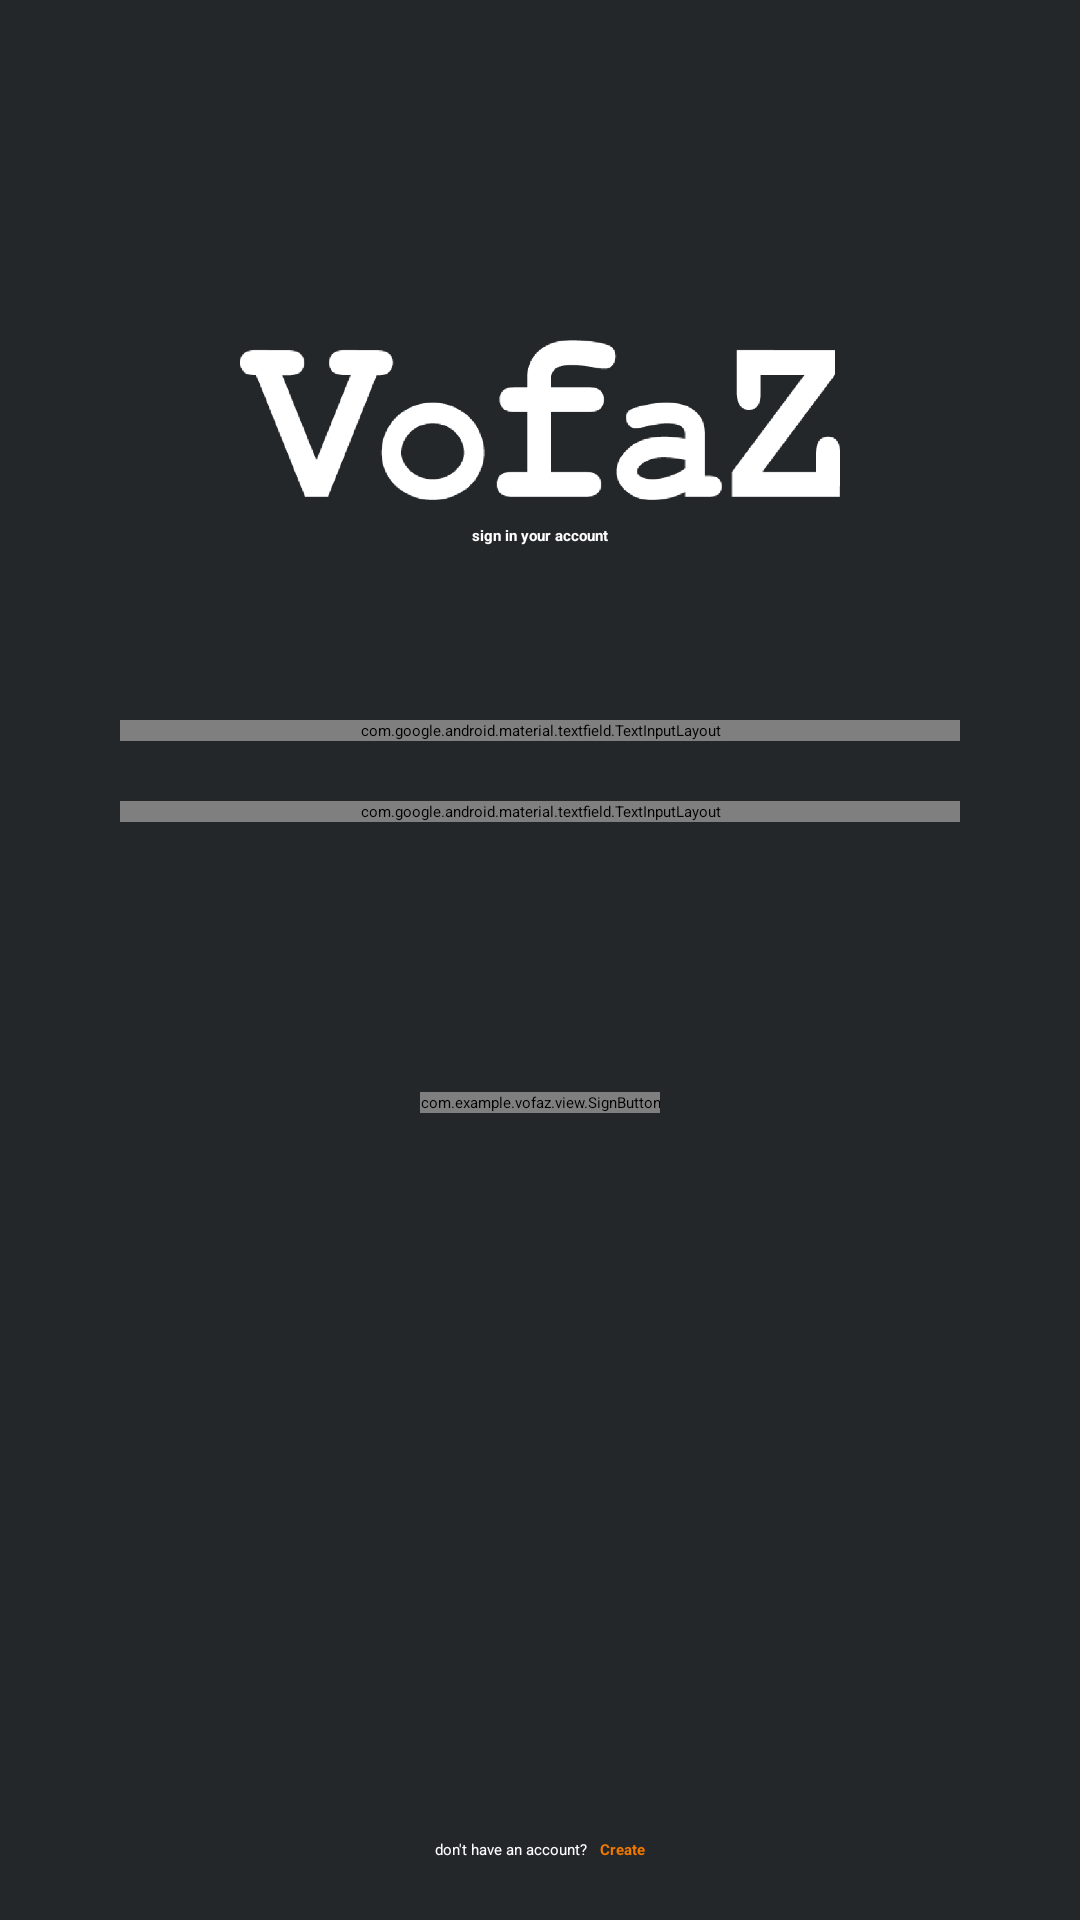

This screen was rendered from an Android layout file. Write that file and the resources it references.
<!-- AndroidManifest.xml: application theme Theme.App.Starting -->
<!-- res/layout/activity_login.xml -->
<?xml version="1.0" encoding="utf-8"?>
<androidx.constraintlayout.widget.ConstraintLayout xmlns:android="http://schemas.android.com/apk/res/android"
    xmlns:app="http://schemas.android.com/apk/res-auto"
    xmlns:tools="http://schemas.android.com/tools"
    android:layout_width="match_parent"
    android:layout_height="match_parent"
    android:background="@color/gray_500"
    tools:context=".view.LoginActivity">

    <ImageView
        android:id="@+id/login_img_logo"
        app:layout_constraintTop_toTopOf="parent"
        app:layout_constraintStart_toStartOf="parent"
        app:layout_constraintEnd_toEndOf="parent"
        android:layout_width="200dp"
        android:layout_height="60dp"
        android:layout_marginTop="110dp"
        android:contentDescription="@string/app_name"
        android:src="@drawable/icon_vofaz" />

    <TextView
        app:layout_constraintTop_toBottomOf="@id/login_img_logo"
        app:layout_constraintStart_toStartOf="parent"
        app:layout_constraintEnd_toEndOf="parent"
        android:layout_marginTop="5dp"
        android:layout_width="wrap_content"
        android:layout_height="wrap_content"
        android:text="@string/sign"
        android:textColor="@color/white"
        android:textStyle="bold" />



    <com.google.android.material.textfield.TextInputLayout
        android:id="@+id/login_edit_layout_email"
        app:layout_constraintTop_toBottomOf="@id/login_img_logo"
        app:layout_constraintStart_toStartOf="parent"
        app:layout_constraintEnd_toEndOf="parent"
        style="@style/Theme.VoFaz.FormInputLayout"
        android:layout_marginTop="70dp">

        <RelativeLayout
            android:layout_width="match_parent"
            android:layout_height="match_parent">

            <com.google.android.material.textfield.TextInputEditText
                android:id="@+id/login_edit_email"
                style="@style/Theme.VoFaz.FormEditText"
                android:hint="@string/email"
                android:inputType="textEmailAddress"/>

            <ImageView
                style="@style/Theme.VoFaz.EditTextIcon"
                android:src="@drawable/icon_email"
                android:contentDescription="@null"/>
        </RelativeLayout>
    </com.google.android.material.textfield.TextInputLayout>




    <com.google.android.material.textfield.TextInputLayout
        app:layout_constraintTop_toBottomOf="@id/login_edit_layout_email"
        app:layout_constraintStart_toStartOf="parent"
        app:layout_constraintEnd_toEndOf="parent"
        android:id="@+id/login_edit_layout_password"
        style="@style/Theme.VoFaz.FormInputLayout"
        android:layout_marginTop="20dp">
        <RelativeLayout
            android:layout_width="match_parent"
            android:layout_height="match_parent">

            <com.google.android.material.textfield.TextInputEditText
                android:id="@+id/login_edit_password"
                style="@style/Theme.VoFaz.FormEditText"
                android:hint="@string/password"
                android:inputType="textPassword"/>

            <ImageView
                style="@style/Theme.VoFaz.EditTextIcon"
                android:src="@drawable/icon_lock"
                android:contentDescription="@null" />
        </RelativeLayout>
    </com.google.android.material.textfield.TextInputLayout>


    <com.example.vofaz.view.SignButton
        android:id="@+id/login_btn_sign"
        android:layout_width="wrap_content"
        android:layout_height="wrap_content"
        app:name="@string/btn_sign"
        app:layout_constraintTop_toBottomOf="@id/login_edit_layout_password"
        app:layout_constraintEnd_toEndOf="parent"
        app:layout_constraintStart_toStartOf="parent"
        android:layout_marginTop="90dp"
        />



    <LinearLayout
        android:id="@+id/login_layout_bottom_text"
        app:layout_constraintBottom_toBottomOf="parent"
        app:layout_constraintStart_toStartOf="parent"
        app:layout_constraintEnd_toEndOf="parent"
        android:layout_width="wrap_content"
        android:layout_height="wrap_content">

        <TextView
            android:layout_width="wrap_content"
            android:layout_height="wrap_content"
            android:text="@string/dont_have_account"
            android:gravity="bottom"
            android:layout_marginBottom="20dp"
            android:textColor="@color/white" />
        <TextView
            android:id="@+id/login_btn_create"
            android:layout_width="wrap_content"
            android:layout_height="wrap_content"
            android:text="@string/create"
            android:layout_marginStart="4dp"
            android:textColor="@color/orange_200"
            android:textStyle="bold" />

    </LinearLayout>

</androidx.constraintlayout.widget.ConstraintLayout>
<!-- resources referenced by this layout -->
<resources>
  <color name="gray_500">#24272A</color>
  <color name="orange_200">#EF7800</color>
  <color name="white">#FFFFFF</color>
  <!-- drawable icon_vofaz: png bitmap (drawable, 13598 bytes) -->
  <string name="app_name">VoFaz</string>
  <string name="btn_sign">Sign In</string>
  <string name="create">Create</string>
  <string name="dont_have_account">don\'t have an account?</string>
  <string name="email">email</string>
  <string name="password">password</string>
  <string name="sign">sign in your account</string>
  <style name="Theme.VoFaz.EditTextIcon">
          <item name="android:layout_width">20dp</item>
          <item name="android:layout_height">20dp</item>
  
          <item name="android:layout_marginStart">10dp</item>
          <item name="android:layout_marginTop">18dp</item>
  
      </style>
  <style name="Theme.VoFaz.FormEditText">
          <item name="android:layout_height">wrap_content</item>
          <item name="android:layout_width">match_parent</item>
  
          <item name="android:paddingStart">40dp</item>
          <item name="android:paddingEnd">40dp</item>
  
          <item name="android:background">@drawable/edit_text_background</item>
          <item name="android:textColorHint">@android:color/black</item>
      </style>
  <style name="Theme.VoFaz.FormInputLayout" parent="Widget.MaterialComponents.TextInputLayout.OutlinedBox">
          <item name="android:layout_height">wrap_content</item>
          <item name="android:layout_width">match_parent</item>
  
          <item name="android:layout_marginEnd">40dp</item>
          <item name="android:layout_marginStart">40dp</item>
  
      </style>
  <style name="Theme.App.Starting" parent="Theme.SplashScreen">
          <item name="windowSplashScreenBackground">@color/gray_700</item>
          <item name="windowSplashScreenAnimatedIcon">@drawable/vofaz_logo</item>
          <item name="windowSplashScreenAnimationDuration">200</item>
          <item name="postSplashScreenTheme">@style/Theme.VoFaz</item>
      </style>
  <!-- drawable edit_text_background (drawable) -->
  <?xml version="1.0" encoding="utf-8"?>
  <shape xmlns:android="http://schemas.android.com/apk/res/android">
      <stroke
          android:width="1dp"
          android:color="@color/white"
          />
  
      <corners
          android:radius="6dp"
          />
  
      <solid
          android:color="@color/white"
          />
  
  </shape>
  <color name="gray_700">#1E1E1E</color>
  <!-- drawable vofaz_logo: png bitmap (drawable, 47243 bytes) -->
  <style name="Theme.VoFaz" parent="Theme.MaterialComponents.Light.NoActionBar">
  
          
          <item name="colorPrimary">@color/gray_500</item>
          <item name="colorPrimaryVariant">@color/gray_700</item>
          <item name="colorOnPrimary">@color/white</item>
          
          <item name="colorSecondary">@color/orange_200</item>
          <item name="colorSecondaryVariant">@color/gray_200</item>
          <item name="colorOnSecondary">@color/gray_700</item>
          
          <item name="android:statusBarColor">?attr/colorPrimaryVariant</item>
          
          <item name="elevation">0dp</item>
      </style>
  <color name="gray_200">#7B7B7B</color>
</resources>
